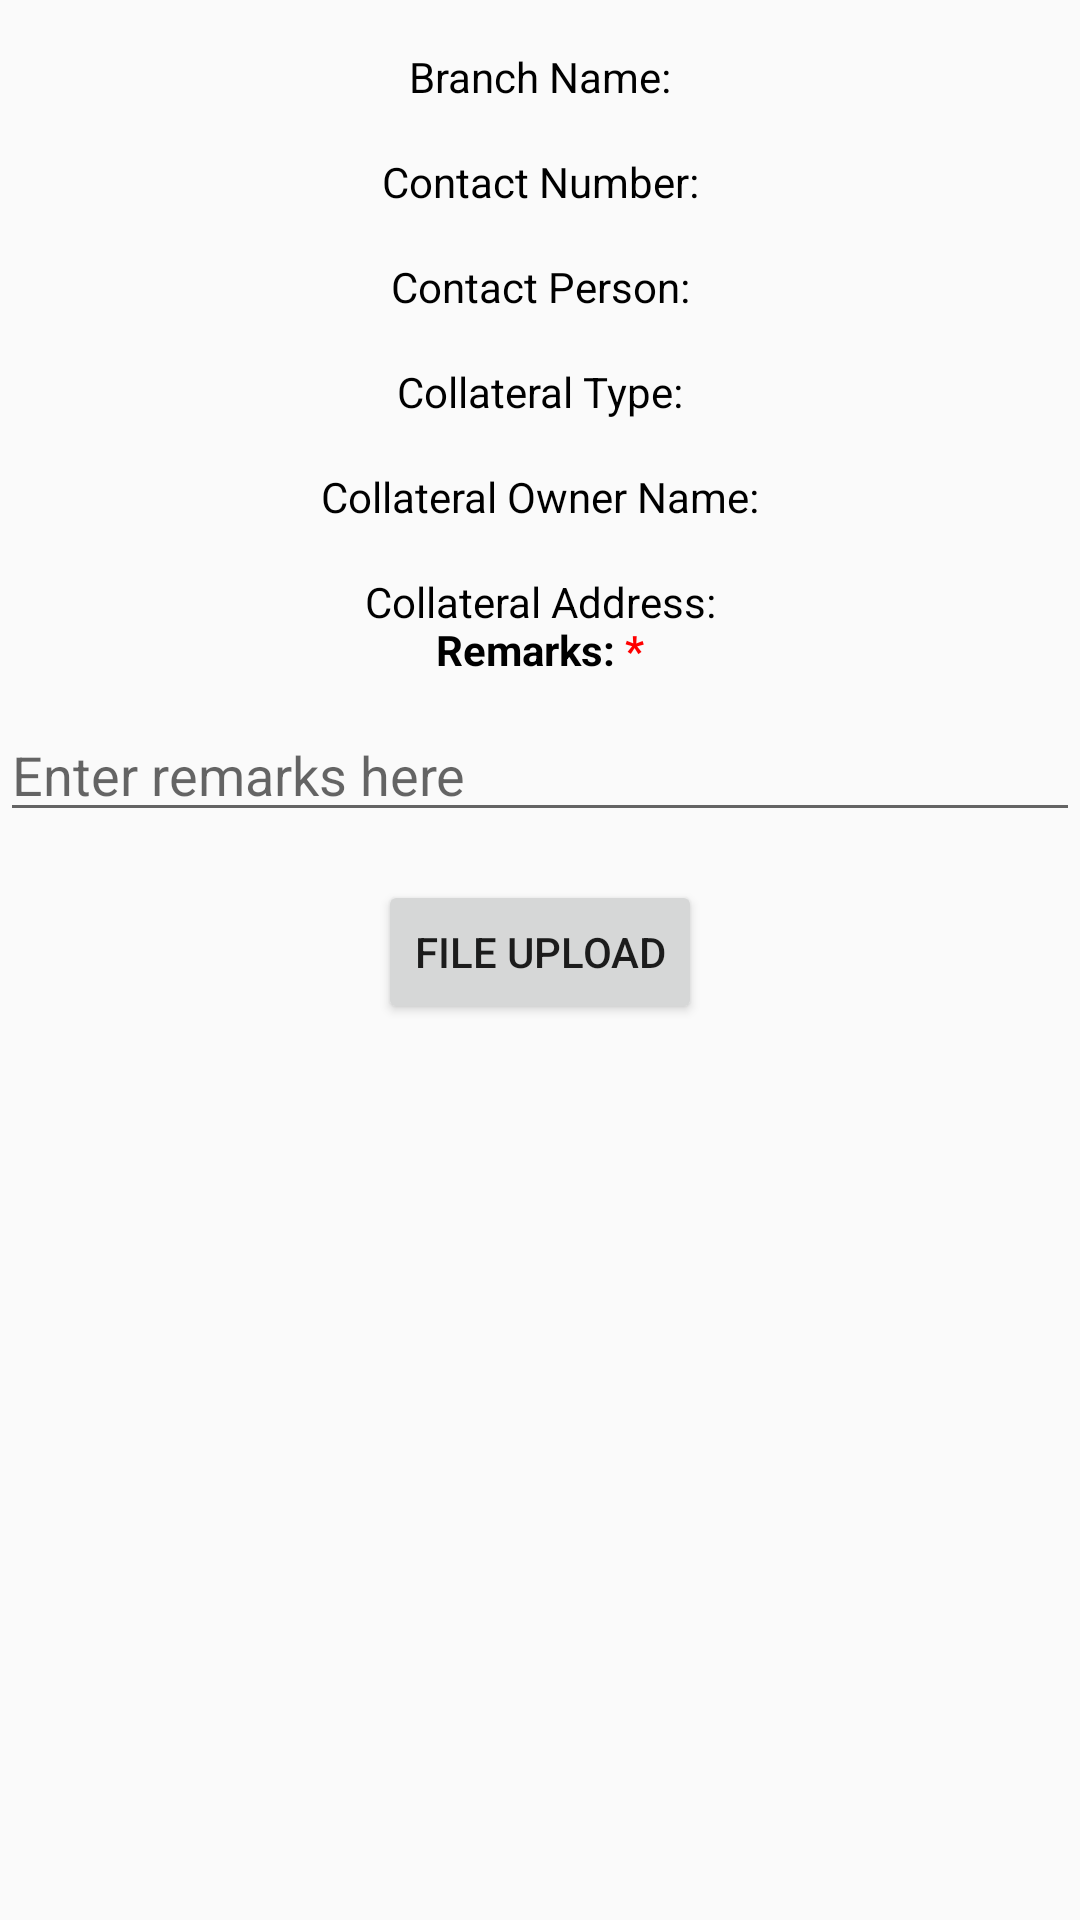

Reconstruct the res/layout file that produces this screen, plus the resources it refers to.
<!-- AndroidManifest.xml: activity theme Theme.Everest.NoActionBar -->
<!-- res/layout/activity_detail.xml -->
<?xml version="1.0" encoding="utf-8"?>
<android.support.constraint.ConstraintLayout
    xmlns:android="http://schemas.android.com/apk/res/android"
    xmlns:app="http://schemas.android.com/apk/res-auto"
    xmlns:tools="http://schemas.android.com/tools"
    android:layout_width="match_parent"
    android:layout_height="match_parent"
    tools:context=".DetailActivity">

    
    <TextView
        android:id="@+id/branchNameTextView"
        android:layout_width="wrap_content"
        android:layout_height="wrap_content"
        android:text="@string/branch_name"
        android:textColor="@android:color/black"
        app:layout_constraintTop_toTopOf="parent"
        app:layout_constraintStart_toStartOf="parent"
        app:layout_constraintEnd_toEndOf="parent"
        android:layout_marginTop="16dp"/>

    
    <TextView
        android:id="@+id/contactNumberTextView"
        android:layout_width="wrap_content"
        android:layout_height="wrap_content"
        android:text="@string/contact_number"
        android:textColor="@android:color/black"
        app:layout_constraintTop_toBottomOf="@id/branchNameTextView"
        app:layout_constraintStart_toStartOf="parent"
        app:layout_constraintEnd_toEndOf="parent"
        android:layout_marginTop="16dp"/>

    <TextView
        android:id="@+id/contactPersonNameTextView"
        android:layout_width="wrap_content"
        android:layout_height="wrap_content"
        android:text="@string/contact_person"
        android:textColor="@android:color/black"
        app:layout_constraintTop_toBottomOf="@id/contactNumberTextView"
        app:layout_constraintStart_toStartOf="parent"
        app:layout_constraintEnd_toEndOf="parent"
        android:layout_marginTop="16dp"/>

    <TextView
        android:id="@+id/collateralTypeTextView"
        android:layout_width="wrap_content"
        android:layout_height="wrap_content"
        android:text="@string/collateral_type"
        android:textColor="@android:color/black"
        app:layout_constraintTop_toBottomOf="@id/contactPersonNameTextView"
        app:layout_constraintStart_toStartOf="parent"
        app:layout_constraintEnd_toEndOf="parent"
        android:layout_marginTop="16dp"/>
    <TextView
        android:id="@+id/collateralOwnerNameTextView"
        android:layout_width="wrap_content"
        android:layout_height="wrap_content"
        android:text="@string/collateral_owner_name"
        android:textColor="@android:color/black"
        app:layout_constraintTop_toBottomOf="@id/collateralTypeTextView"
        app:layout_constraintStart_toStartOf="parent"
        app:layout_constraintEnd_toEndOf="parent"
        android:layout_marginTop="16dp"/>
    <TextView
        android:id="@+id/collateralAddressTextView"
        android:layout_width="wrap_content"
        android:layout_height="wrap_content"
        android:text="@string/collateralAddress"
        android:textColor="@android:color/black"
        app:layout_constraintTop_toBottomOf="@id/collateralOwnerNameTextView"
        app:layout_constraintStart_toStartOf="parent"
        app:layout_constraintEnd_toEndOf="parent"
        android:layout_marginTop="16dp"/>
    
    <TextView
        android:id="@+id/remarksLabelTextView"
        android:layout_width="wrap_content"
        android:layout_height="wrap_content"
        android:text="@string/remarks_label_required"
        android:textStyle="bold"
        android:textColor="@android:color/black"
        app:layout_constraintTop_toTopOf="@id/collateralAddressTextView"
        app:layout_constraintStart_toStartOf="parent"
        app:layout_constraintEnd_toEndOf="parent"
        android:layout_marginTop="16dp"/>


    








    
    <EditText
        android:id="@+id/remarksEditText"
        android:layout_width="match_parent"
        android:layout_height="wrap_content"
        android:hint="@string/remarks_hint"
        app:layout_constraintTop_toBottomOf="@id/remarksLabelTextView"
        app:layout_constraintStart_toStartOf="parent"
        app:layout_constraintEnd_toEndOf="parent"
        android:layout_marginTop="10dp"/>


    
    <Button
        android:id="@+id/fileUploadButton"
        android:layout_width="wrap_content"
        android:layout_height="wrap_content"
        android:text="@string/file_upload"
        app:layout_constraintTop_toBottomOf="@id/remarksEditText"
        app:layout_constraintStart_toStartOf="parent"
        app:layout_constraintEnd_toEndOf="parent"
        android:layout_marginTop="16dp"/>


</android.support.constraint.ConstraintLayout>
<!-- resources referenced by this layout -->
<resources>
  <string name="branch_name">Branch Name:</string>
  <string name="collateralAddress">Collateral Address:</string>
  <string name="collateral_owner_name">Collateral Owner Name:</string>
  <string name="collateral_type">Collateral Type:</string>
  <string name="contact_number">Contact Number:</string>
  <string name="contact_person">Contact Person:</string>
  <string name="file_upload">File Upload</string>
  <string name="remarks_hint">Enter remarks here</string>
  <string name="remarks_label_required">Remarks: <font color="#FF0000">*</font></string>
  <style name="Theme.Everest.NoActionBar">
          <item name="windowActionBar">false</item>
          <item name="windowNoTitle">true</item>
      </style>
</resources>
